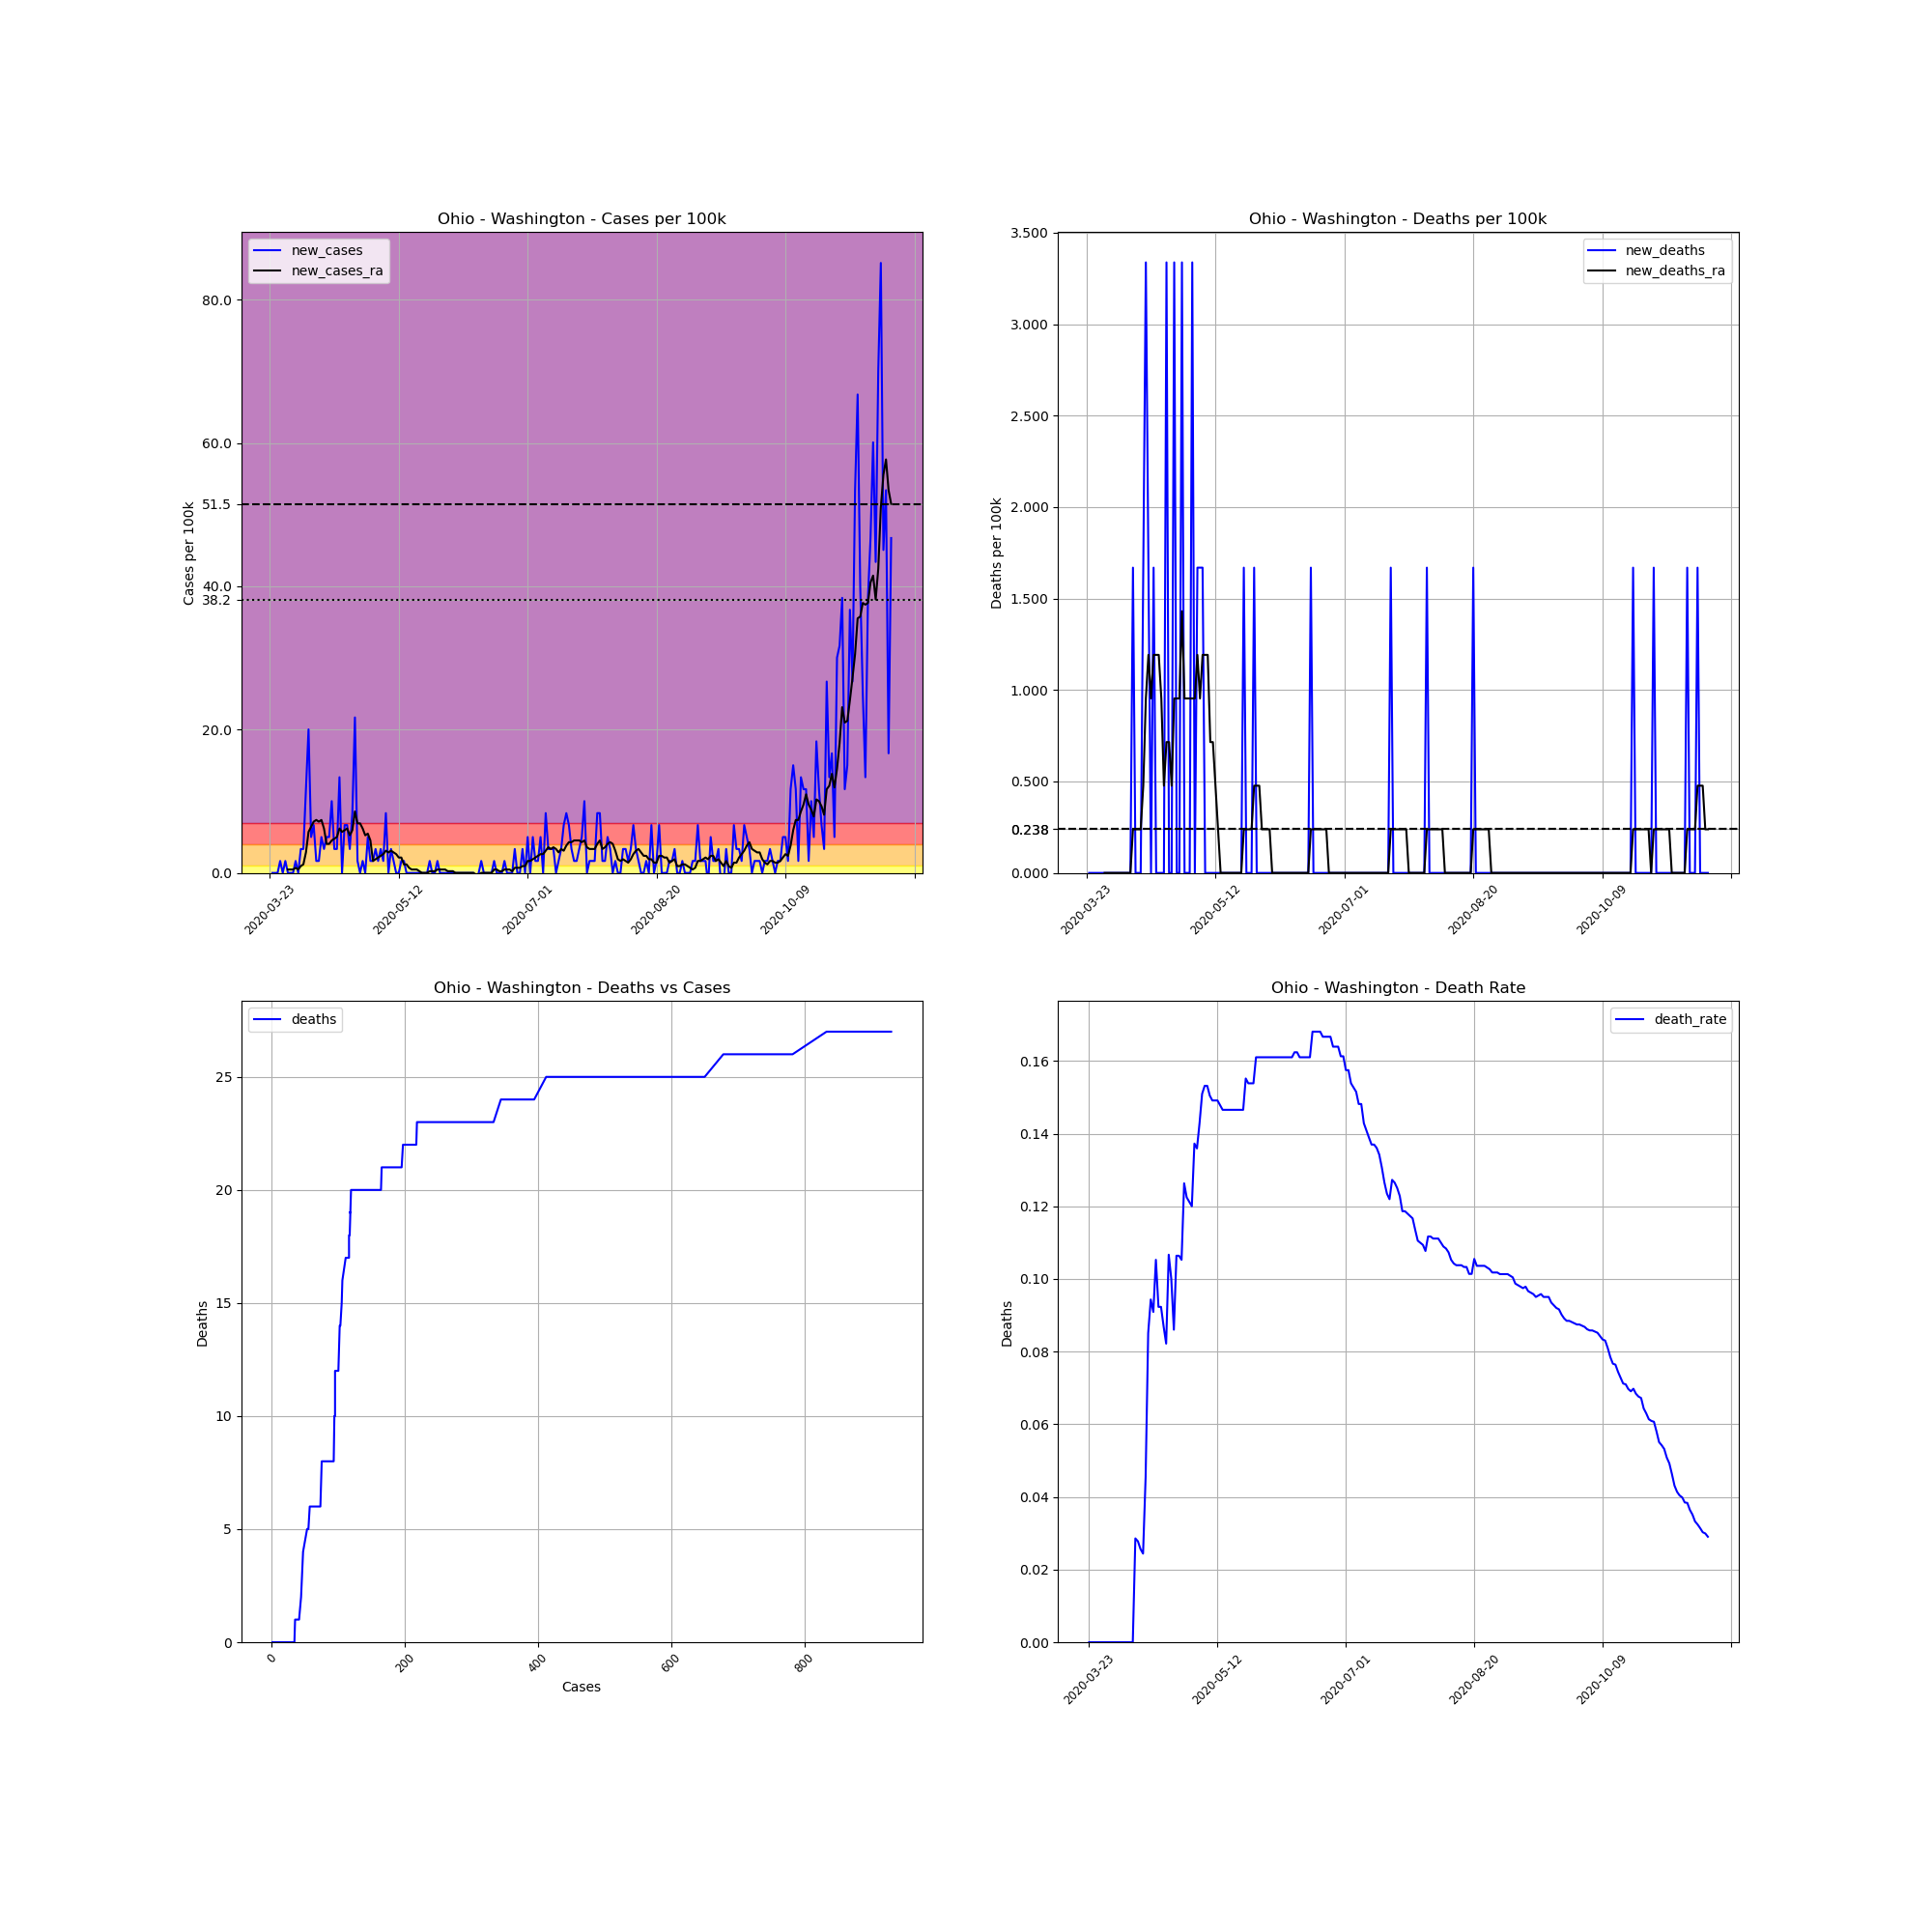

The file beside this chart, header and first rows:
, date, county, state, fips, cases, deaths, COUNTY, STNAME, CTYNAME, POPESTIMATE2019, cases_per_100k, deaths_per_100k, death_rate, new_cases, new_deaths, new_cases_ra, new_deaths_ra
294641, 2020-03-23, Washington, Ohio, 39167, 1, 0, 167, Ohio, Washington, 59911, 1.669, 0.0, 0.0, , , , 
294642, 2020-03-24, Washington, Ohio, 39167, 1, 0, 167, Ohio, Washington, 59911, 1.669, 0.0, 0.0, 0.0, 0.0, , 
294643, 2020-03-25, Washington, Ohio, 39167, 1, 0, 167, Ohio, Washington, 59911, 1.669, 0.0, 0.0, 0.0, 0.0, , 
294644, 2020-03-26, Washington, Ohio, 39167, 1, 0, 167, Ohio, Washington, 59911, 1.669, 0.0, 0.0, 0.0, 0.0, , 
294645, 2020-03-27, Washington, Ohio, 39167, 2, 0, 167, Ohio, Washington, 59911, 3.338, 0.0, 0.0, 1.669, 0.0, , 
294646, 2020-03-28, Washington, Ohio, 39167, 2, 0, 167, Ohio, Washington, 59911, 3.338, 0.0, 0.0, 0.0, 0.0, , 
294647, 2020-03-29, Washington, Ohio, 39167, 3, 0, 167, Ohio, Washington, 59911, 5.007, 0.0, 0.0, 1.669, 0.0, , 
294648, 2020-03-30, Washington, Ohio, 39167, 3, 0, 167, Ohio, Washington, 59911, 5.007, 0.0, 0.0, 0.0, 0.0, 0.4769, 0.0
294649, 2020-03-31, Washington, Ohio, 39167, 3, 0, 167, Ohio, Washington, 59911, 5.007, 0.0, 0.0, 0.0, 0.0, 0.4769, 0.0
294650, 2020-04-01, Washington, Ohio, 39167, 3, 0, 167, Ohio, Washington, 59911, 5.007, 0.0, 0.0, 0.0, 0.0, 0.4769, 0.0
294651, 2020-04-02, Washington, Ohio, 39167, 4, 0, 167, Ohio, Washington, 59911, 6.677, 0.0, 0.0, 1.669, 0.0, 0.7153, 0.0
294652, 2020-04-03, Washington, Ohio, 39167, 4, 0, 167, Ohio, Washington, 59911, 6.677, 0.0, 0.0, 0.0, 0.0, 0.4769, 0.0
294653, 2020-04-04, Washington, Ohio, 39167, 6, 0, 167, Ohio, Washington, 59911, 10.01, 0.0, 0.0, 3.338, 0.0, 0.9538, 0.0
294654, 2020-04-05, Washington, Ohio, 39167, 8, 0, 167, Ohio, Washington, 59911, 13.35, 0.0, 0.0, 3.338, 0.0, 1.192, 0.0
294655, 2020-04-06, Washington, Ohio, 39167, 15, 0, 167, Ohio, Washington, 59911, 25.04, 0.0, 0.0, 11.68, 0.0, 2.861, 0.0
294656, 2020-04-07, Washington, Ohio, 39167, 27, 0, 167, Ohio, Washington, 59911, 45.07, 0.0, 0.0, 20.03, 0.0, 5.723, 0.0
294657, 2020-04-08, Washington, Ohio, 39167, 30, 0, 167, Ohio, Washington, 59911, 50.07, 0.0, 0.0, 5.007, 0.0, 6.438, 0.0
294658, 2020-04-09, Washington, Ohio, 39167, 34, 0, 167, Ohio, Washington, 59911, 56.75, 0.0, 0.0, 6.677, 0.0, 7.153, 0.0
294659, 2020-04-10, Washington, Ohio, 39167, 35, 1, 167, Ohio, Washington, 59911, 58.42, 1.669, 0.02857, 1.669, 1.669, 7.392, 0.2384
294660, 2020-04-11, Washington, Ohio, 39167, 36, 1, 167, Ohio, Washington, 59911, 60.09, 1.669, 0.02778, 1.669, 0.0, 7.153, 0.2384
294661, 2020-04-12, Washington, Ohio, 39167, 39, 1, 167, Ohio, Washington, 59911, 65.1, 1.669, 0.02564, 5.007, 0.0, 7.392, 0.2384
294662, 2020-04-13, Washington, Ohio, 39167, 41, 1, 167, Ohio, Washington, 59911, 68.43, 1.669, 0.02439, 3.338, 0.0, 6.2, 0.2384
294663, 2020-04-14, Washington, Ohio, 39167, 44, 2, 167, Ohio, Washington, 59911, 73.44, 3.338, 0.04545, 5.007, 1.669, 4.054, 0.4769
294664, 2020-04-15, Washington, Ohio, 39167, 47, 4, 167, Ohio, Washington, 59911, 78.45, 6.677, 0.08511, 5.007, 3.338, 4.054, 0.9538
294665, 2020-04-16, Washington, Ohio, 39167, 53, 5, 167, Ohio, Washington, 59911, 88.46, 8.346, 0.09434, 10.01, 1.669, 4.531, 1.192
294666, 2020-04-17, Washington, Ohio, 39167, 55, 5, 167, Ohio, Washington, 59911, 91.8, 8.346, 0.09091, 3.338, 0.0, 4.769, 0.9538
294667, 2020-04-18, Washington, Ohio, 39167, 57, 6, 167, Ohio, Washington, 59911, 95.14, 10.01, 0.1053, 3.338, 1.669, 5.007, 1.192
294668, 2020-04-19, Washington, Ohio, 39167, 65, 6, 167, Ohio, Washington, 59911, 108.5, 10.01, 0.09231, 13.35, 0.0, 6.2, 1.192
294669, 2020-04-20, Washington, Ohio, 39167, 65, 6, 167, Ohio, Washington, 59911, 108.5, 10.01, 0.09231, 0.0, 0.0, 5.723, 1.192
294670, 2020-04-21, Washington, Ohio, 39167, 69, 6, 167, Ohio, Washington, 59911, 115.2, 10.01, 0.08696, 6.677, 0.0, 5.961, 0.9538
294671, 2020-04-22, Washington, Ohio, 39167, 73, 6, 167, Ohio, Washington, 59911, 121.8, 10.01, 0.08219, 6.677, 0.0, 6.2, 0.4769
294672, 2020-04-23, Washington, Ohio, 39167, 75, 8, 167, Ohio, Washington, 59911, 125.2, 13.35, 0.1067, 3.338, 3.338, 5.246, 0.7153
294673, 2020-04-24, Washington, Ohio, 39167, 80, 8, 167, Ohio, Washington, 59911, 133.5, 13.35, 0.1, 8.346, 0.0, 5.961, 0.7153
294674, 2020-04-25, Washington, Ohio, 39167, 93, 8, 167, Ohio, Washington, 59911, 155.2, 13.35, 0.08602, 21.7, 0.0, 8.584, 0.4769
294675, 2020-04-26, Washington, Ohio, 39167, 94, 10, 167, Ohio, Washington, 59911, 156.9, 16.69, 0.1064, 1.669, 3.338, 6.915, 0.9538
294676, 2020-04-27, Washington, Ohio, 39167, 94, 10, 167, Ohio, Washington, 59911, 156.9, 16.69, 0.1064, 0.0, 0.0, 6.915, 0.9538
294677, 2020-04-28, Washington, Ohio, 39167, 95, 10, 167, Ohio, Washington, 59911, 158.6, 16.69, 0.1053, 1.669, 0.0, 6.2, 0.9538
294678, 2020-04-29, Washington, Ohio, 39167, 95, 12, 167, Ohio, Washington, 59911, 158.6, 20.03, 0.1263, 0.0, 3.338, 5.246, 1.431
294679, 2020-04-30, Washington, Ohio, 39167, 98, 12, 167, Ohio, Washington, 59911, 163.6, 20.03, 0.1224, 5.007, 0.0, 5.484, 0.9538
294680, 2020-05-01, Washington, Ohio, 39167, 99, 12, 167, Ohio, Washington, 59911, 165.2, 20.03, 0.1212, 1.669, 0.0, 4.531, 0.9538
294681, 2020-05-02, Washington, Ohio, 39167, 100, 12, 167, Ohio, Washington, 59911, 166.9, 20.03, 0.12, 1.669, 0.0, 1.669, 0.9538
294682, 2020-05-03, Washington, Ohio, 39167, 102, 14, 167, Ohio, Washington, 59911, 170.3, 23.37, 0.1373, 3.338, 3.338, 1.908, 0.9538
294683, 2020-05-04, Washington, Ohio, 39167, 103, 14, 167, Ohio, Washington, 59911, 171.9, 23.37, 0.1359, 1.669, 0.0, 2.146, 0.9538
294684, 2020-05-05, Washington, Ohio, 39167, 105, 15, 167, Ohio, Washington, 59911, 175.3, 25.04, 0.1429, 3.338, 1.669, 2.384, 1.192
294685, 2020-05-06, Washington, Ohio, 39167, 106, 16, 167, Ohio, Washington, 59911, 176.9, 26.71, 0.1509, 1.669, 1.669, 2.623, 0.9538
294686, 2020-05-07, Washington, Ohio, 39167, 111, 17, 167, Ohio, Washington, 59911, 185.3, 28.38, 0.1532, 8.346, 1.669, 3.1, 1.192
294687, 2020-05-08, Washington, Ohio, 39167, 111, 17, 167, Ohio, Washington, 59911, 185.3, 28.38, 0.1532, 0.0, 0.0, 2.861, 1.192
294688, 2020-05-09, Washington, Ohio, 39167, 113, 17, 167, Ohio, Washington, 59911, 188.6, 28.38, 0.1504, 3.338, 0.0, 3.1, 1.192
294689, 2020-05-10, Washington, Ohio, 39167, 114, 17, 167, Ohio, Washington, 59911, 190.3, 28.38, 0.1491, 1.669, 0.0, 2.861, 0.7153
294690, 2020-05-11, Washington, Ohio, 39167, 114, 17, 167, Ohio, Washington, 59911, 190.3, 28.38, 0.1491, 0.0, 0.0, 2.623, 0.7153
294691, 2020-05-12, Washington, Ohio, 39167, 114, 17, 167, Ohio, Washington, 59911, 190.3, 28.38, 0.1491, 0.0, 0.0, 2.146, 0.4769
294692, 2020-05-13, Washington, Ohio, 39167, 115, 17, 167, Ohio, Washington, 59911, 192, 28.38, 0.1478, 1.669, 0.0, 2.146, 0.2384
294693, 2020-05-14, Washington, Ohio, 39167, 116, 17, 167, Ohio, Washington, 59911, 193.6, 28.38, 0.1466, 1.669, 0.0, 1.192, 0.0
294694, 2020-05-15, Washington, Ohio, 39167, 116, 17, 167, Ohio, Washington, 59911, 193.6, 28.38, 0.1466, 0.0, 0.0, 1.192, 0.0
294695, 2020-05-16, Washington, Ohio, 39167, 116, 17, 167, Ohio, Washington, 59911, 193.6, 28.38, 0.1466, 0.0, 0.0, 0.7153, 0.0
294696, 2020-05-17, Washington, Ohio, 39167, 116, 17, 167, Ohio, Washington, 59911, 193.6, 28.38, 0.1466, 0.0, 0.0, 0.4769, 0.0
294697, 2020-05-18, Washington, Ohio, 39167, 116, 17, 167, Ohio, Washington, 59911, 193.6, 28.38, 0.1466, 0.0, 0.0, 0.4769, 0.0
294698, 2020-05-19, Washington, Ohio, 39167, 116, 17, 167, Ohio, Washington, 59911, 193.6, 28.38, 0.1466, 0.0, 0.0, 0.4769, 0.0
294699, 2020-05-20, Washington, Ohio, 39167, 116, 17, 167, Ohio, Washington, 59911, 193.6, 28.38, 0.1466, 0.0, 0.0, 0.2384, 0.0
294700, 2020-05-21, Washington, Ohio, 39167, 116, 17, 167, Ohio, Washington, 59911, 193.6, 28.38, 0.1466, 0.0, 0.0, 1.0150610510858574e-15, 0.0
... 182 more rows
